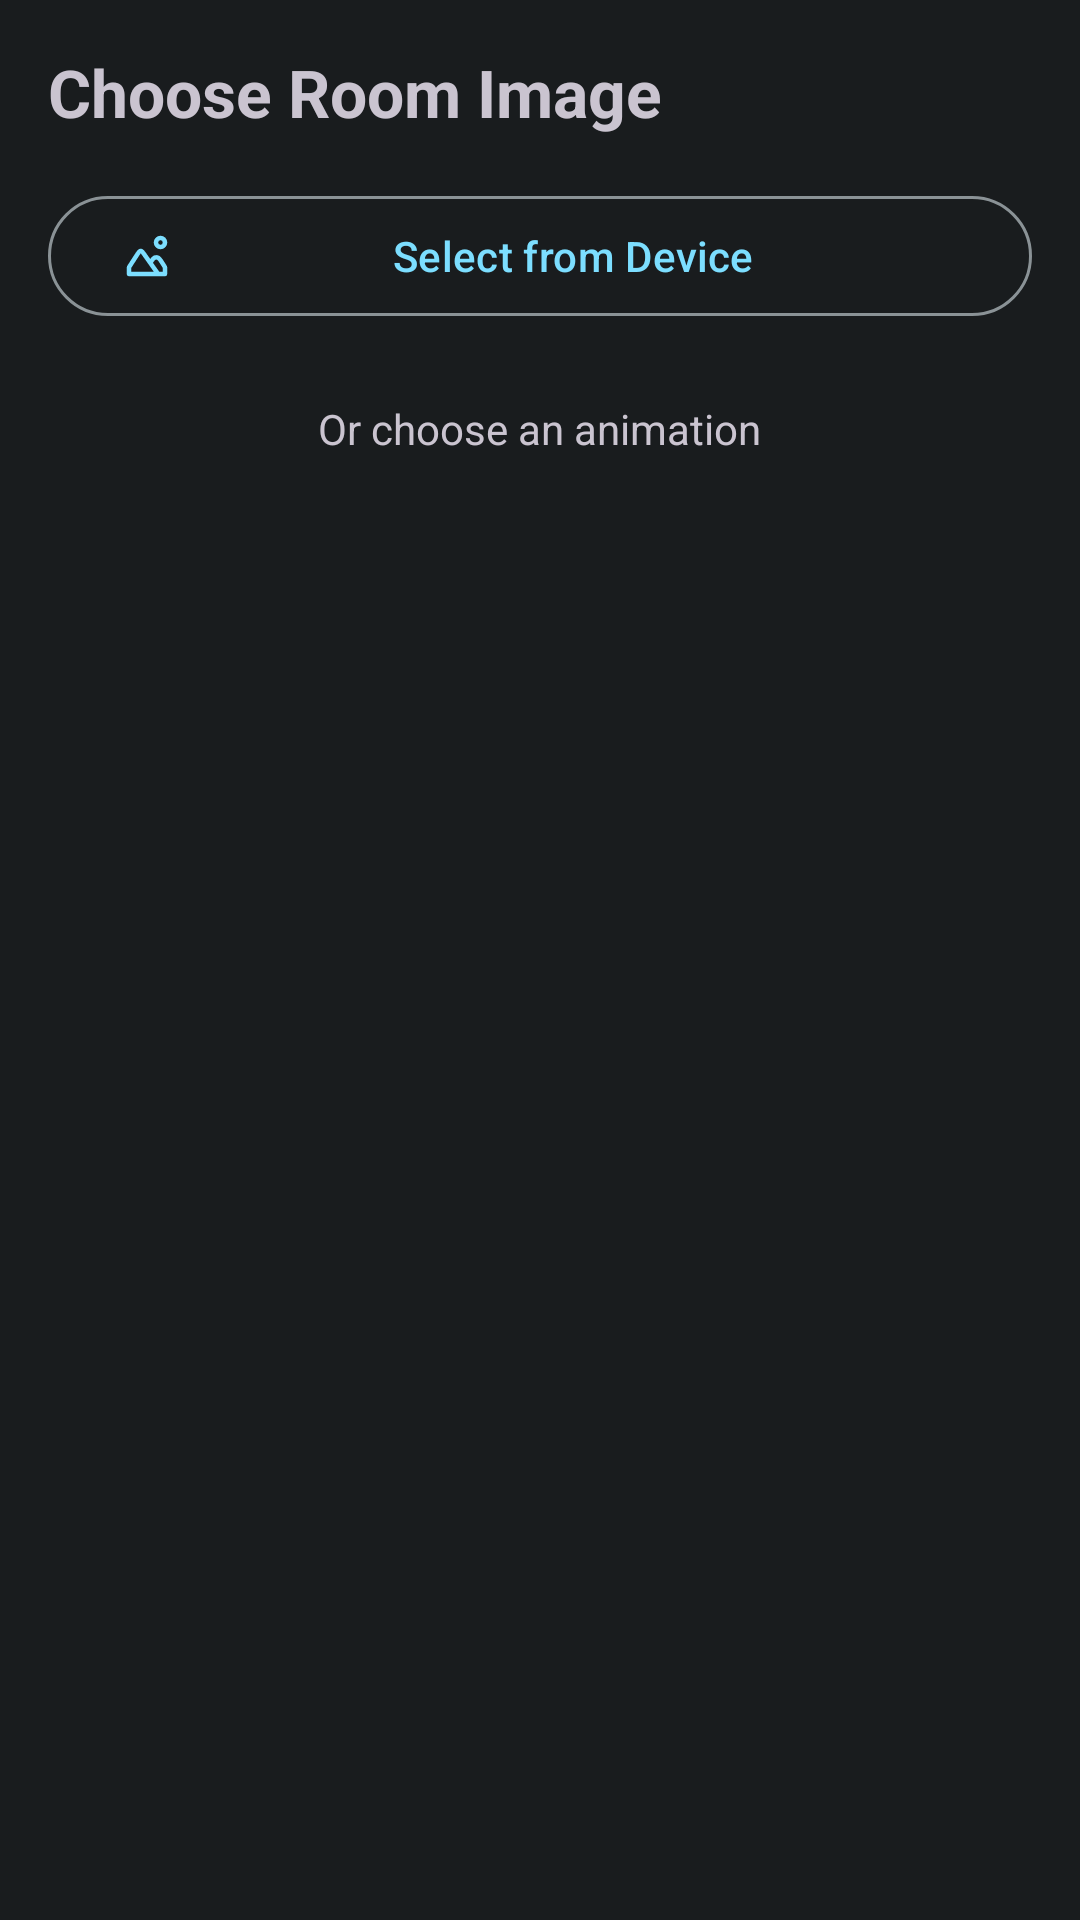

This screen was rendered from an Android layout file. Write that file and the resources it references.
<!-- AndroidManifest.xml: application theme Theme.Pichilti -->
<!-- res/layout/fragment_image_selection.xml -->
<?xml version="1.0" encoding="utf-8"?>
<LinearLayout
    xmlns:android="http://schemas.android.com/apk/res/android"
    xmlns:app="http://schemas.android.com/apk/res-auto"
    xmlns:tools="http://schemas.android.com/tools"
    android:layout_width="match_parent"
    android:layout_height="match_parent"
    android:orientation="vertical"
    android:padding="16dp"
    tools:context=".fragments.ImageSelectionFragment">

    <TextView
        android:layout_width="wrap_content"
        android:layout_height="wrap_content"
        android:text="Choose Room Image"
        android:textSize="22sp"
        android:textStyle="bold"
        android:layout_marginBottom="16dp"/>

    <com.google.android.material.button.MaterialButton
        android:id="@+id/selectFromDeviceButton"
        style="@style/Widget.Material3.Button.OutlinedButton"
        android:layout_width="match_parent"
        android:layout_height="wrap_content"
        android:text="Select from Device"
        app:icon="@drawable/ic_image" />

    <TextView
        android:layout_width="wrap_content"
        android:layout_height="wrap_content"
        android:text="Or choose an animation"
        android:layout_gravity="center_horizontal"
        android:layout_marginTop="24dp"
        android:layout_marginBottom="8dp"/>

    <androidx.recyclerview.widget.RecyclerView
        android:id="@+id/animationsRecyclerView"
        android:layout_width="match_parent"
        android:layout_height="0dp"
        android:layout_weight="1"
        app:layoutManager="androidx.recyclerview.widget.GridLayoutManager"
        app:spanCount="2"
        tools:listitem="@layout/item_animation_option" />

</LinearLayout>
<!-- res/layout/item_animation_option.xml (included above) -->
<?xml version="1.0" encoding="utf-8"?>
<com.google.android.material.card.MaterialCardView
    xmlns:android="http://schemas.android.com/apk/res/android"
    xmlns:app="http://schemas.android.com/apk/res-auto"
    xmlns:tools="http://schemas.android.com/tools"
    android:layout_width="match_parent"
    android:layout_height="120dp"
    app:cardCornerRadius="16dp"
    app:cardElevation="4dp"
    app:strokeWidth="2dp"
    app:strokeColor="@android:color/transparent">

    <com.airbnb.lottie.LottieAnimationView
        android:id="@+id/animationView"
        android:layout_width="match_parent"
        android:layout_height="match_parent"
        android:scaleType="centerCrop"
        app:lottie_autoPlay="true"
        app:lottie_loop="true"
        tools:lottie_rawRes="@raw/anim_1" />

</com.google.android.material.card.MaterialCardView>
<!-- resources referenced by this layout -->
<resources>
  <!-- drawable ic_image (drawable) -->
  <vector xmlns:android="http://schemas.android.com/apk/res/android" android:height="24dp" android:viewportHeight="24" android:viewportWidth="24" android:width="24dp">
        
      <path android:fillColor="#00000000" android:pathData="M13.413,15L10.542,10.934C10.085,10.286 9.856,9.962 9.575,9.853C9.329,9.757 9.056,9.763 8.814,9.868C8.538,9.989 8.322,10.321 7.892,10.987L4.257,16.604C4.162,16.751 4.114,16.825 4.08,16.904C4.05,16.975 4.029,17.048 4.016,17.124C4.001,17.209 4.001,17.297 4.001,17.472L4,20H20.001L20.001,17.46C20.001,17.289 20.001,17.204 19.987,17.12C19.974,17.047 19.953,16.975 19.925,16.906C19.893,16.828 19.847,16.755 19.756,16.61L18.79,15.07C17.936,13.71 17.509,13.029 16.955,12.781C16.469,12.564 15.918,12.549 15.422,12.74C14.855,12.957 14.392,13.613 13.465,14.926L13.413,15ZM13.413,15L16.955,20M20.001,6C20.001,7.105 19.105,8 18.001,8C16.896,8 16.001,7.105 16.001,6C16.001,4.895 16.896,4 18.001,4C19.105,4 20.001,4.895 20.001,6Z" android:strokeColor="#000000" android:strokeLineCap="round" android:strokeLineJoin="round" android:strokeWidth="2"/>
      
  </vector>
  <style name="Theme.Pichilti" parent="Theme.Material3.Dark.NoActionBar">
          <item name="colorPrimary">@color/md_theme_primary</item>
          <item name="colorOnPrimary">@color/md_theme_onPrimary</item>
          <item name="colorPrimaryContainer">@color/md_theme_primaryContainer</item>
          <item name="colorOnPrimaryContainer">@color/md_theme_onPrimaryContainer</item>
          <item name="colorSecondary">@color/md_theme_secondary</item>
          <item name="colorOnSecondary">@color/md_theme_onSecondary</item>
          <item name="colorSecondaryContainer">@color/md_theme_secondaryContainer</item>
          <item name="colorOnSecondaryContainer">@color/md_theme_onSecondaryContainer</item>
          <item name="android:colorBackground">@color/md_theme_background</item>
          <item name="colorOnBackground">@color/md_theme_onBackground</item>
          <item name="colorSurface">@color/md_theme_surface</item>
          <item name="colorOnSurface">@color/md_theme_onSurface</item>
          <item name="colorSurfaceVariant">@color/md_theme_surfaceVariant</item>
          <item name="colorOnSurfaceVariant">@color/md_theme_onSurfaceVariant</item>
          <item name="colorOutline">@color/md_theme_outline</item>
          <item name="colorError">@color/md_theme_error</item>
  
          <item name="android:statusBarColor">@android:color/transparent</item>
          <item name="android:windowLightStatusBar" tools:targetApi="m">false</item>
      </style>
  <color name="md_theme_primary">#7CDEFF</color>
  <color name="md_theme_onPrimary">#003544</color>
  <color name="md_theme_primaryContainer">#004D62</color>
  <color name="md_theme_onPrimaryContainer">#C5E8FF</color>
  <color name="md_theme_secondary">#B3CAD5</color>
  <color name="md_theme_onSecondary">#1F333C</color>
  <color name="md_theme_secondaryContainer">#354A53</color>
  <color name="md_theme_onSecondaryContainer">#CFE6F1</color>
  <color name="md_theme_background">#191C1E</color>
  <color name="md_theme_onBackground">#E1E3E4</color>
  <color name="md_theme_surface">#191C1E</color>
  <color name="md_theme_onSurface">#E1E3E4</color>
  <color name="md_theme_surfaceVariant">#40484C</color>
  <color name="md_theme_onSurfaceVariant">#C0C8CC</color>
  <color name="md_theme_outline">#8A9296</color>
  <color name="md_theme_error">#FFB4AB</color>
</resources>
